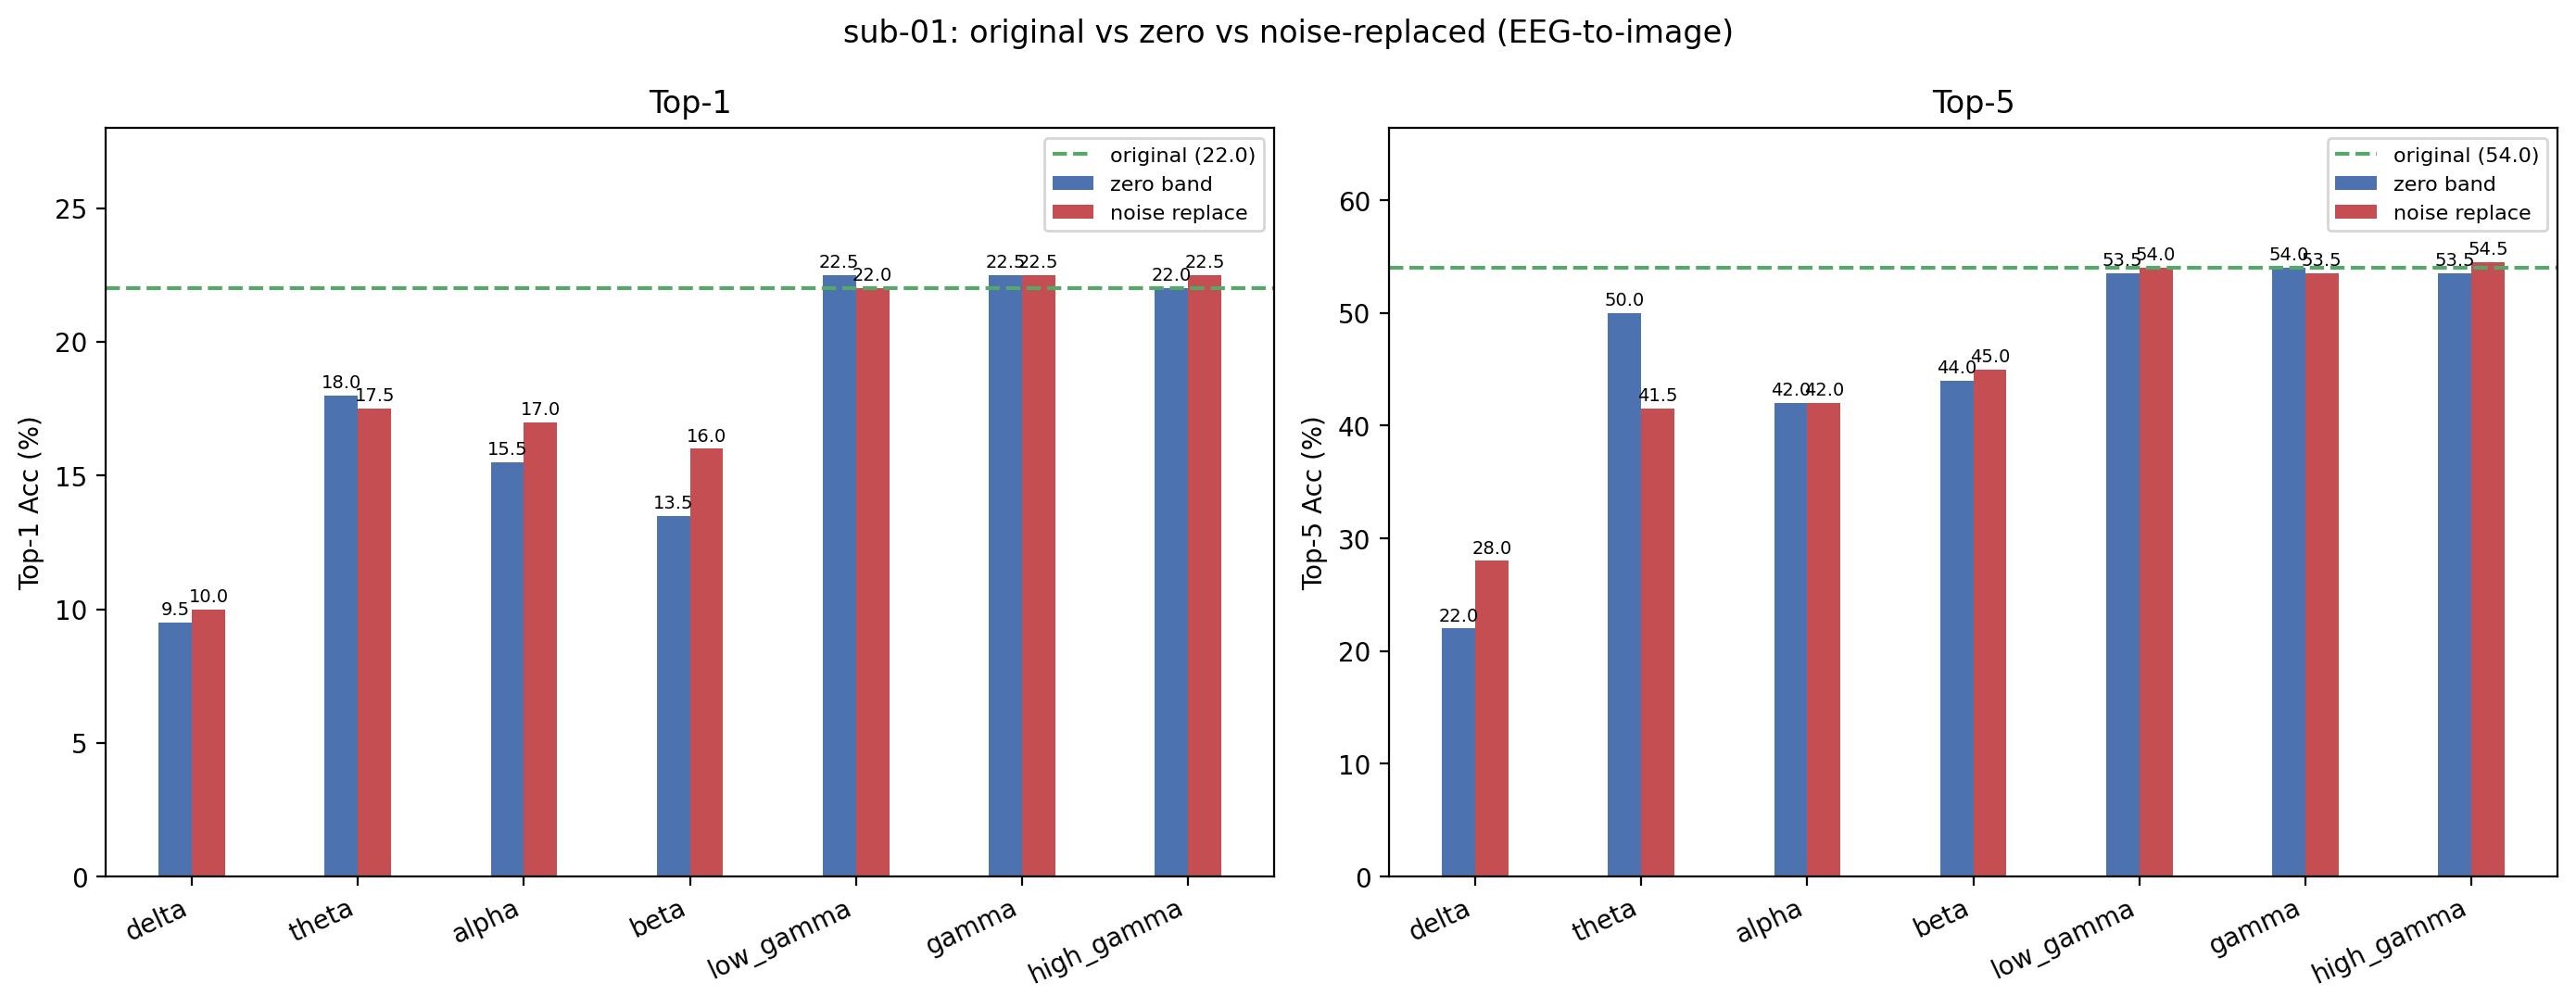

Data behind this chart, as committed beside it:
condition, band, top1, top5, n, delta_top1, delta_top5
original, , 22, 54, 200, +0.0000, +0.0000
zero_delta, delta, 9.5, 22, 200, -12.5, -32
noise_delta, delta, 10, 28, 200, -12, -26
zero_theta, theta, 18, 50, 200, -4, -4
noise_theta, theta, 17.5, 41.5, 200, -4.5, -12.5
zero_alpha, alpha, 15.5, 42, 200, -6.5, -12
noise_alpha, alpha, 17, 42, 200, -5, -12
zero_beta, beta, 13.5, 44, 200, -8.5, -10
noise_beta, beta, 16, 45, 200, -6, -9
zero_low_gamma, low_gamma, 22.5, 53.5, 200, +0.5000, -0.5000
noise_low_gamma, low_gamma, 22, 54, 200, +0.0000, +0.0000
zero_gamma, gamma, 22.5, 54, 200, +0.5000, +0.0000
noise_gamma, gamma, 22.5, 53.5, 200, +0.5000, -0.5000
zero_high_gamma, high_gamma, 22, 53.5, 200, +0.0000, -0.5000
noise_high_gamma, high_gamma, 22.5, 54.5, 200, +0.5000, +0.5000
